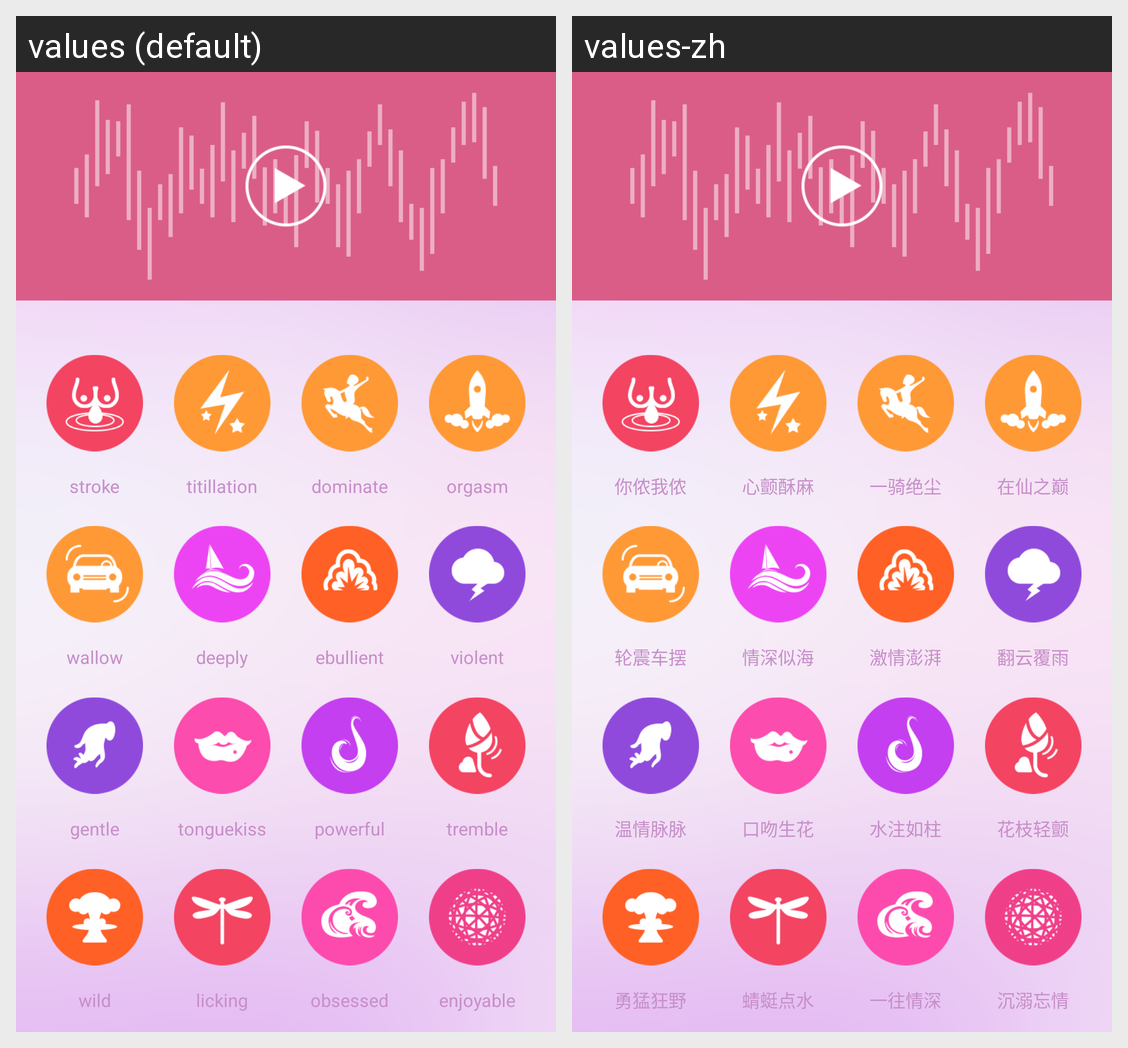

For this localized Android screen grid, give each drawn string resource with its value in every locale shown.
Android screen res/layout/classic_mode.xml rendered under 2 locales, left to right: values (default), values-zh. Device: Nexus 5 (rendered at 1080×1920; each locale shown at half size, 540×960, under a caption strip naming it); theme CustomTitleBarTheme.
Strings drawn on this screen, with the default value and each locale's value (text and hints the layout hard-codes, and strings that could not be matched under every locale, appear in the picture but are not listed):

zhendong_item_01
  values: stroke
  values-zh: 你侬我侬

zhendong_item_02
  values: titillation
  values-zh: 心颤酥麻

zhendong_item_03
  values: dominate
  values-zh: 一骑绝尘

zhendong_item_04
  values: orgasm
  values-zh: 在仙之巅

zhendong_item_05
  values: wallow
  values-zh: 轮震车摆

zhendong_item_06
  values: deeply
  values-zh: 情深似海

zhendong_item_07
  values: ebullient
  values-zh: 激情澎湃

zhendong_item_08
  values: violent
  values-zh: 翻云覆雨

zhendong_item_09
  values: gentle
  values-zh: 温情脉脉

zhendong_item_10
  values: tonguekiss
  values-zh: 口吻生花

zhendong_item_11
  values: powerful
  values-zh: 水注如柱

zhendong_item_12
  values: tremble
  values-zh: 花枝轻颤

zhendong_item_13
  values: wild
  values-zh: 勇猛狂野

zhendong_item_14
  values: licking
  values-zh: 蜻蜓点水

zhendong_item_15
  values: obsessed
  values-zh: 一往情深

zhendong_item_16
  values: enjoyable
  values-zh: 沉溺忘情
